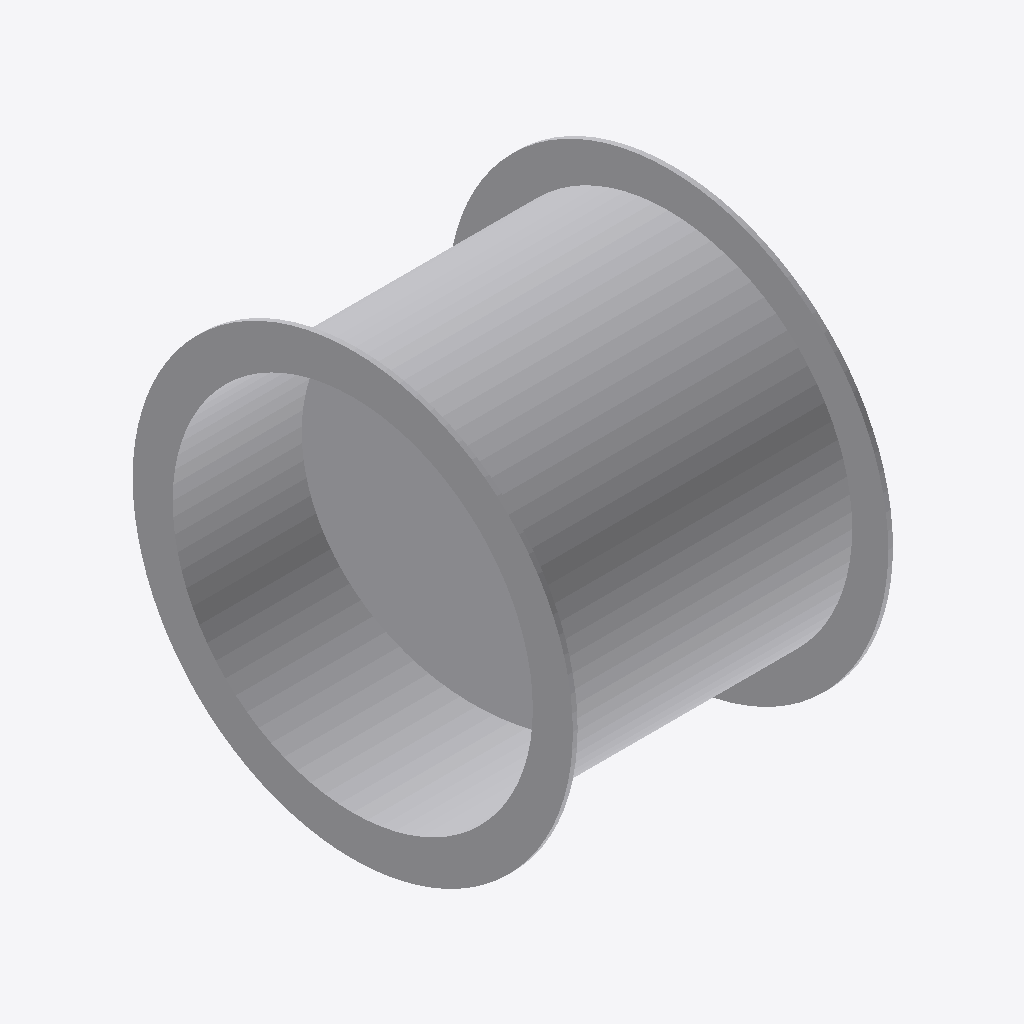
Isometric view of an IFC building model (IFC-SPF (STEP), schema IFC4, length unit millimetre), seen from the south-west, elements coloured by IFC class: 1 other element (light grey).
Extent 0.200 m × 0.276 m × 0.275 m (x, y, z). Elements (1): 1 IfcBuildingElementProxy.

HEADER;
FILE_DESCRIPTION((''),'2;1');
FILE_NAME('','2024-09-23T10:47:11',(''),(''),'Processor version 5.1.0.0','Xbim.IO.MemoryModel','');
FILE_SCHEMA(('IFC4'));
ENDSEC;
DATA;
#1=IFCPROJECT('2sKnwK0JbC79YrmiMoMVZd',#2,'Project',$,$,$,$,(#19,#22,#23),#7);
#72=IFCBUILDINGELEMENTPROXY('1HnXO5INn03hkTwy2sngxL',#2,'Заслонка-Р-D',$,$,#79,#73,$,$);
ENDSEC;
